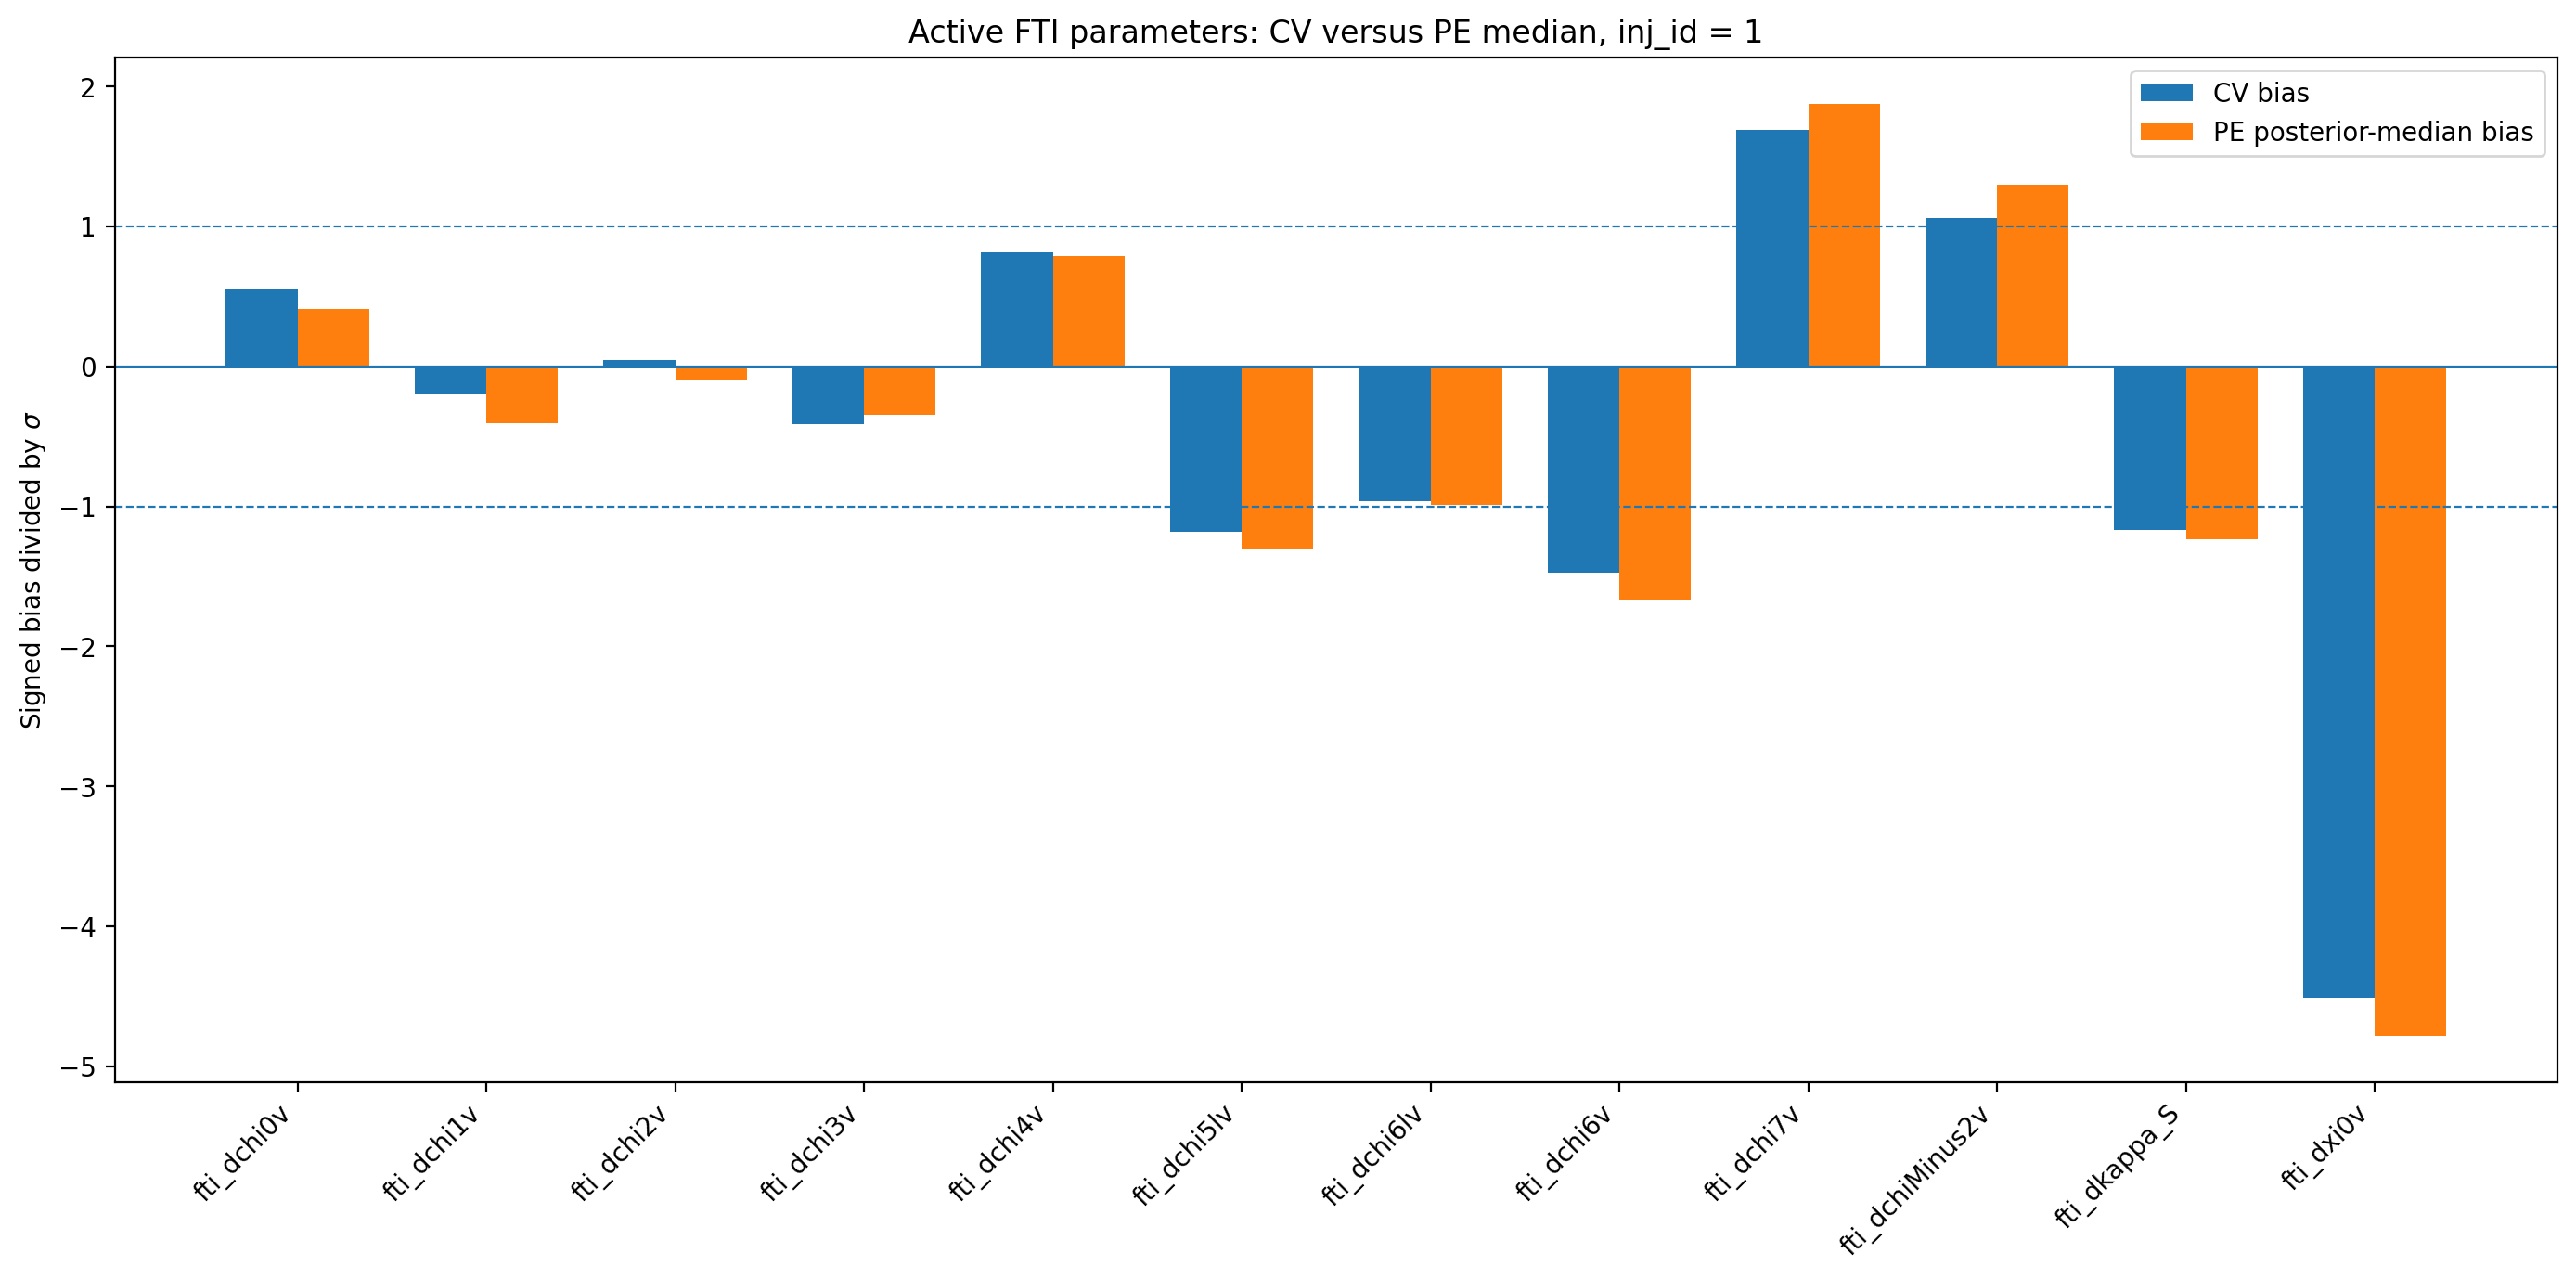

Values plotted in this chart, from the file beside it:
active_fti_run, parameter, CV_bias_over_sigma, median_PE_bias_over_sigma, median_PE_minus_CV, absolute_difference, CV_delta_theta, median_PE_delta_theta, sigma_CV, sigma_PE, sigma_PE_over_sigma_CV, same_sign
fti_dchi0v, fti_dchi0v, 0.5566, 0.4068, -0.1498, 0.1498, 0.0002555, 0.00019, 0.0004591, 0.000467, 1.017, True
fti_dchi1v, fti_dchi1v, -0.2021, -0.4054, -0.2033, 0.2033, -0.0001384, -0.0002773, 0.0006849, 0.0006841, 0.9988, True
fti_dchi2v, fti_dchi2v, 0.04373, -0.09367, -0.1374, 0.1374, 2.0157714282459382e-05, -4.260331633815055e-05, 0.0004609, 0.0004548, 0.9867, False
fti_dchi3v, fti_dchi3v, -0.4148, -0.3446, 0.0702, 0.0702, -0.0001803, -0.0001505, 0.0004347, 0.0004369, 1.005, True
fti_dchi4v, fti_dchi4v, 0.8156, 0.7852, -0.0304, 0.0304, 0.003296, 0.003231, 0.004041, 0.004115, 1.018, True
fti_dchi5lv, fti_dchi5lv, -1.181, -1.302, -0.1211, 0.1211, -0.008643, -0.008955, 0.007321, 0.00688, 0.9397, True
fti_dchi6lv, fti_dchi6lv, -0.9603, -0.9905, -0.03022, 0.03022, -0.009704, -0.01013, 0.01011, 0.01023, 1.012, True
fti_dchi6v, fti_dchi6v, -1.473, -1.664, -0.191, 0.191, -0.009244, -0.01083, 0.006277, 0.006511, 1.037, True
fti_dchi7v, fti_dchi7v, 1.686, 1.873, 0.1865, 0.1865, 0.004554, 0.005282, 0.0027, 0.00282, 1.044, True
fti_dchiMinus2v, fti_dchiMinus2v, 1.057, 1.298, 0.2404, 0.2404, 1.1667985462982954e-06, 1.4447192010331607e-06, 1.1033841819330284e-06, 1.113186328632915e-06, 1.009, True
fti_dkappa_S, fti_dkappa_S, -1.168, -1.238, -0.06969, 0.06969, -0.00767, -0.00835, 0.006567, 0.006746, 1.027, True
fti_dxi0v, fti_dxi0v, -4.514, -4.78, -0.2661, 0.2661, -9.99466627957038e-05, -0.0001054, 2.214034776003436e-05, 2.2058840459558087e-05, 0.9963, True
